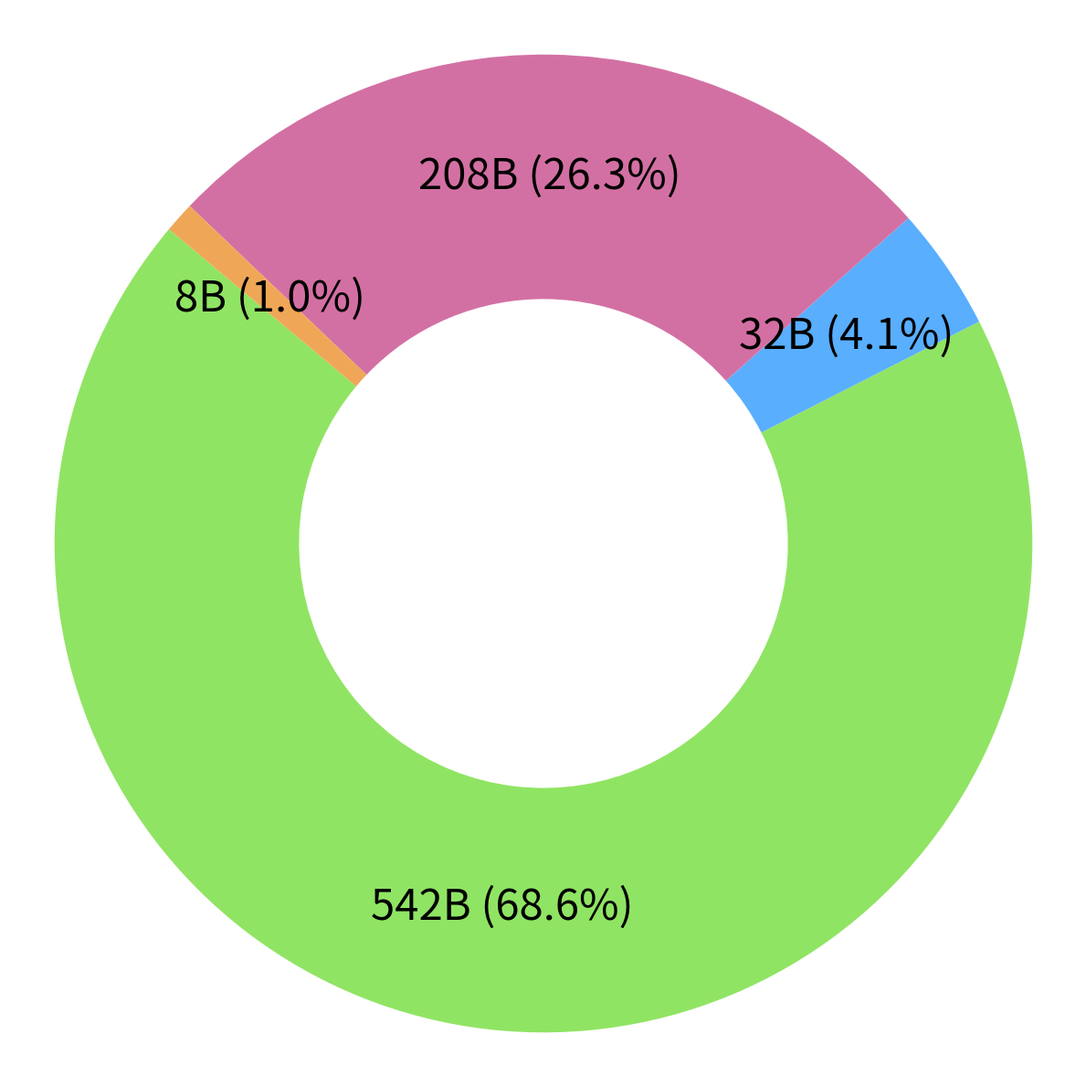
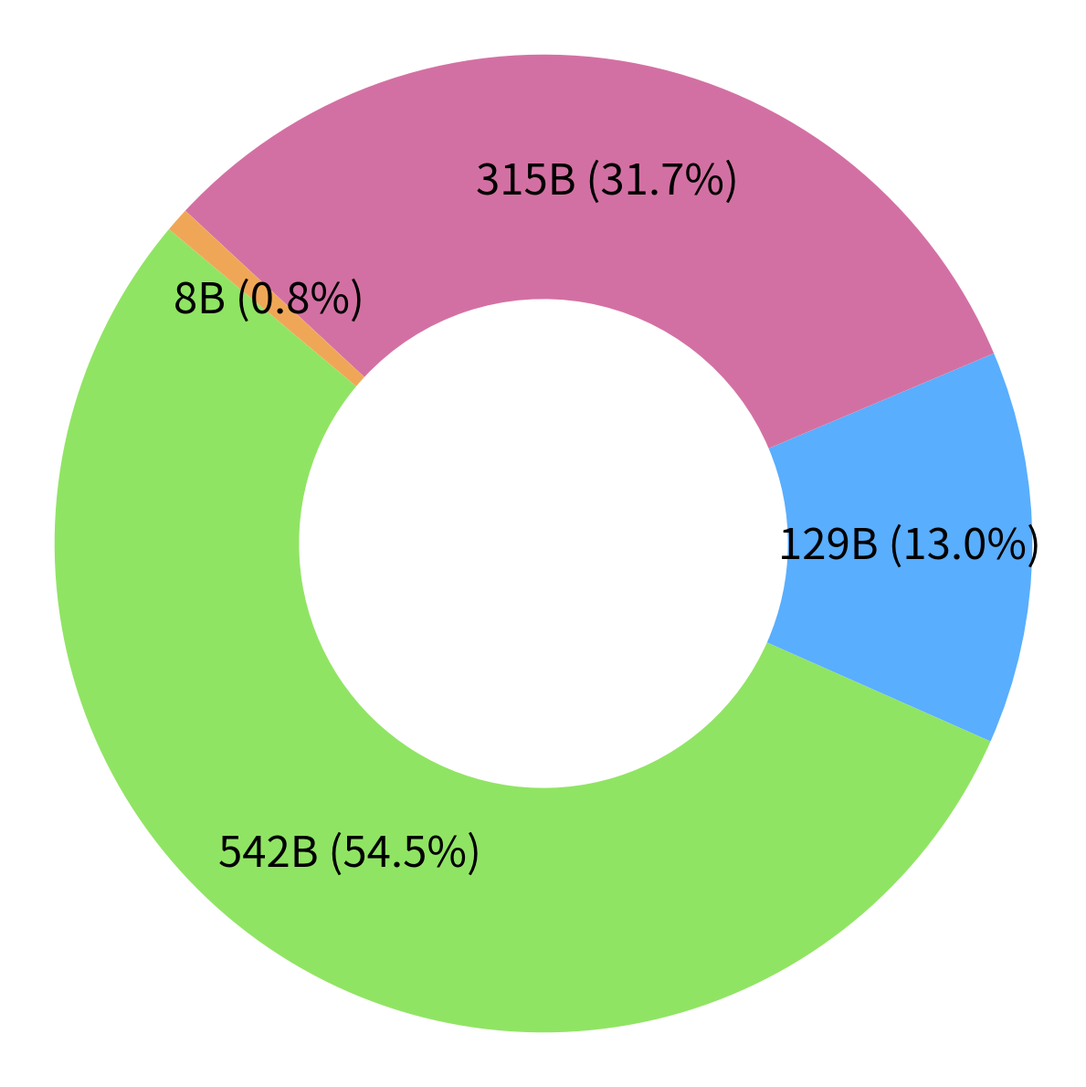

These figures' Python source, in order:
import matplotlib.pyplot as plt
import matplotlib.cm as cm
import seaborn as sns
import numpy as np

original_data = {
    "English": [541.6],
    "Finnish": [32.3],
    "Code":    [207.5], 
    "Eng-Fin": [8.0], 
    }

sampled_data = {
    "English": [541.6],
    "Finnish": [129.1],
    "Code":    [315.4], 
    "Eng-Fin": [8.0], 
    }

# Create a function to display the percentage and the original value
def autopct_format(values):
    def my_format(pct):
        total = sum(values)
        val = int(round(pct*total/100.0))
        return '{v:d}B ({p:.1f}%)'.format(p=pct,v=val)
    return my_format

for data, name in ((original_data, 'original'), (sampled_data, 'sampled')):
    # Create figure with specific size
    fig, ax = plt.subplots(figsize=(12, 12))

    # Variables to keep track of the cumulative size
    total_size = sum([value[0] for value in data.values()])
    labels = list(data.keys())

    #colors = sns.color_palette("Set2")
    colors = [
        (0x91/256, 0xe5/256, 0x63/256),
        (0x59/256, 0xaf/256, 0xff/256),
        (0xd4/256, 0x70/256, 0xa4/256),
        (0xf0/256, 0xa8/256, 0x57/256),
    ]

    # Create the donut plot
    wedges, texts, autotexts = ax.pie(
        [value[0] for value in data.values()],
        labels=labels,
        colors=colors,
        autopct=autopct_format([value[0] for value in data.values()]),
        startangle=140,
        pctdistance=0.75,
        labeldistance=None,
        wedgeprops=dict(width=0.5),
        textprops={'fontsize': 34}
    )

    # Add a legend
    # ax.legend(wedges, data.keys(),
    #           loc="center right",
    #           bbox_to_anchor=(0, 0.5),
    #           fontsize=15)  # Increase the fontsize to make the legend bigger

    # Equal aspect ratio ensures that pie is drawn as a circle
    ax.axis('equal')  

    # Show the plot
    plt.tight_layout()
    plt.savefig(f"data_distribution_{name}.pdf")
